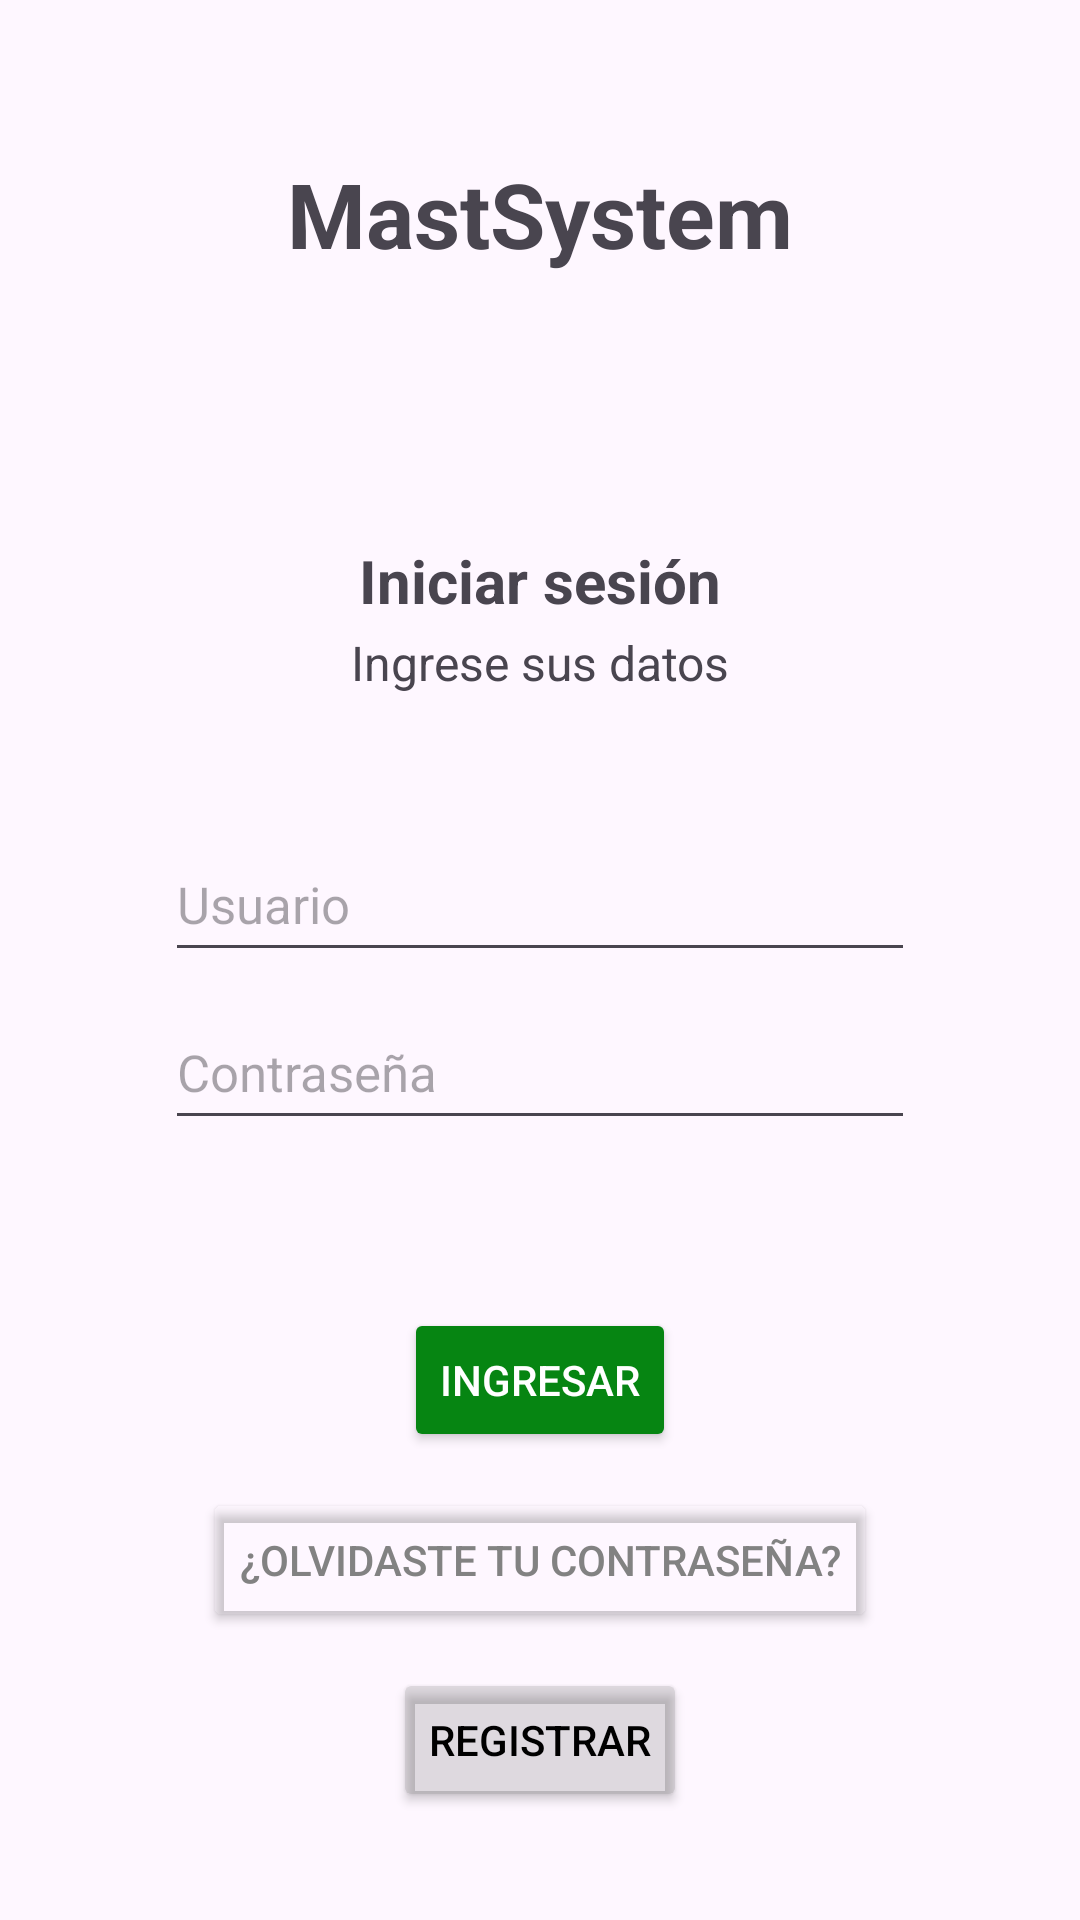

The Android layout XML behind this screen, and the referenced resources:
<!-- AndroidManifest.xml: application theme Theme.MatSystemAndroidView -->
<!-- res/layout/activity_login.xml -->
<?xml version="1.0" encoding="utf-8"?>
<androidx.constraintlayout.widget.ConstraintLayout xmlns:android="http://schemas.android.com/apk/res/android"
    xmlns:app="http://schemas.android.com/apk/res-auto"
    xmlns:tools="http://schemas.android.com/tools"
    android:id="@+id/main"
    android:layout_width="match_parent"
    android:layout_height="match_parent"
    tools:context=".ActivityLogin">

    <TextView
        android:id="@+id/title"
        android:layout_width="wrap_content"
        android:layout_height="wrap_content"
        android:layout_marginTop="51dp"
        android:text="MastSystem"
        android:textSize="30sp"
        android:textStyle="bold"
        app:layout_constraintEnd_toEndOf="parent"
        app:layout_constraintStart_toStartOf="parent"
        app:layout_constraintTop_toTopOf="parent" />

    <TextView
        android:id="@+id/subTitle"
        android:layout_width="wrap_content"
        android:layout_height="wrap_content"
        android:layout_marginTop="180dp"
        android:text="Iniciar sesión"
        android:textSize="20sp"
        android:textStyle="bold"
        app:layout_constraintEnd_toEndOf="parent"
        app:layout_constraintStart_toStartOf="parent"
        app:layout_constraintTop_toTopOf="parent" />

    <TextView
        android:id="@+id/description"
        android:layout_width="wrap_content"
        android:layout_height="wrap_content"
        android:layout_marginStart="0dp"
        android:layout_marginTop="210dp"
        android:layout_marginEnd="0dp"
        android:text="Ingrese sus datos"
        android:textSize="16dp"
        app:layout_constraintEnd_toEndOf="parent"
        app:layout_constraintStart_toStartOf="parent"
        app:layout_constraintTop_toTopOf="parent" />

    <EditText
        android:id="@+id/username"
        android:layout_width="250dp"
        android:layout_height="48dp"
        android:layout_marginTop="276dp"
        android:ems="10"
        android:hint="Usuario"
        android:inputType="text"
        android:textSize="17dp"
        app:layout_constraintEnd_toEndOf="parent"
        app:layout_constraintStart_toStartOf="parent"
        app:layout_constraintTop_toTopOf="parent" />

    <EditText
        android:id="@+id/password"
        android:layout_width="250dp"
        android:layout_height="48dp"
        android:layout_marginTop="332dp"
        android:ems="10"
        android:hint="Contraseña"
        android:inputType="textPassword"
        android:textSize="17dp"
        app:layout_constraintEnd_toEndOf="parent"
        app:layout_constraintStart_toStartOf="parent"
        app:layout_constraintTop_toTopOf="parent" />

    <Button
        android:id="@+id/button"
        android:layout_width="wrap_content"
        android:layout_height="wrap_content"
        android:layout_marginTop="436dp"
        android:backgroundTint="@color/green"
        android:text="Ingresar"
        android:textColor="@color/white"
        app:layout_constraintEnd_toEndOf="parent"
        app:layout_constraintStart_toStartOf="parent"
        app:layout_constraintTop_toTopOf="parent" />

    <Button
        android:id="@+id/button2"
        android:layout_width="wrap_content"
        android:layout_height="wrap_content"
        android:layout_marginTop="496dp"
        android:backgroundTint="@color/noColor"
        android:foregroundTintMode="add"
        android:text="¿Olvidaste tu contraseña?"
        android:textColor="#828282"
        app:layout_constraintEnd_toEndOf="parent"
        app:layout_constraintStart_toStartOf="parent"
        app:layout_constraintTop_toTopOf="parent" />

    <Button
        android:id="@+id/button3"
        android:layout_width="wrap_content"
        android:layout_height="wrap_content"
        android:layout_marginTop="556dp"
        android:backgroundTint="#39727272"
        android:text="Registrar"
        android:textColor="#000000"
        app:layout_constraintEnd_toEndOf="parent"
        app:layout_constraintStart_toStartOf="parent"
        app:layout_constraintTop_toTopOf="parent" />

</androidx.constraintlayout.widget.ConstraintLayout>
<!-- resources referenced by this layout -->
<resources>
  <color name="green">#068512</color>
  <color name="noColor">#00FFFFFF</color>
  <color name="white">#FFFFFFFF</color>
  <style name="Theme.MatSystemAndroidView" parent="Base.Theme.MatSystemAndroidView" />
  <style name="Base.Theme.MatSystemAndroidView" parent="Theme.Material3.DayNight.NoActionBar">
          
          
      </style>
</resources>
